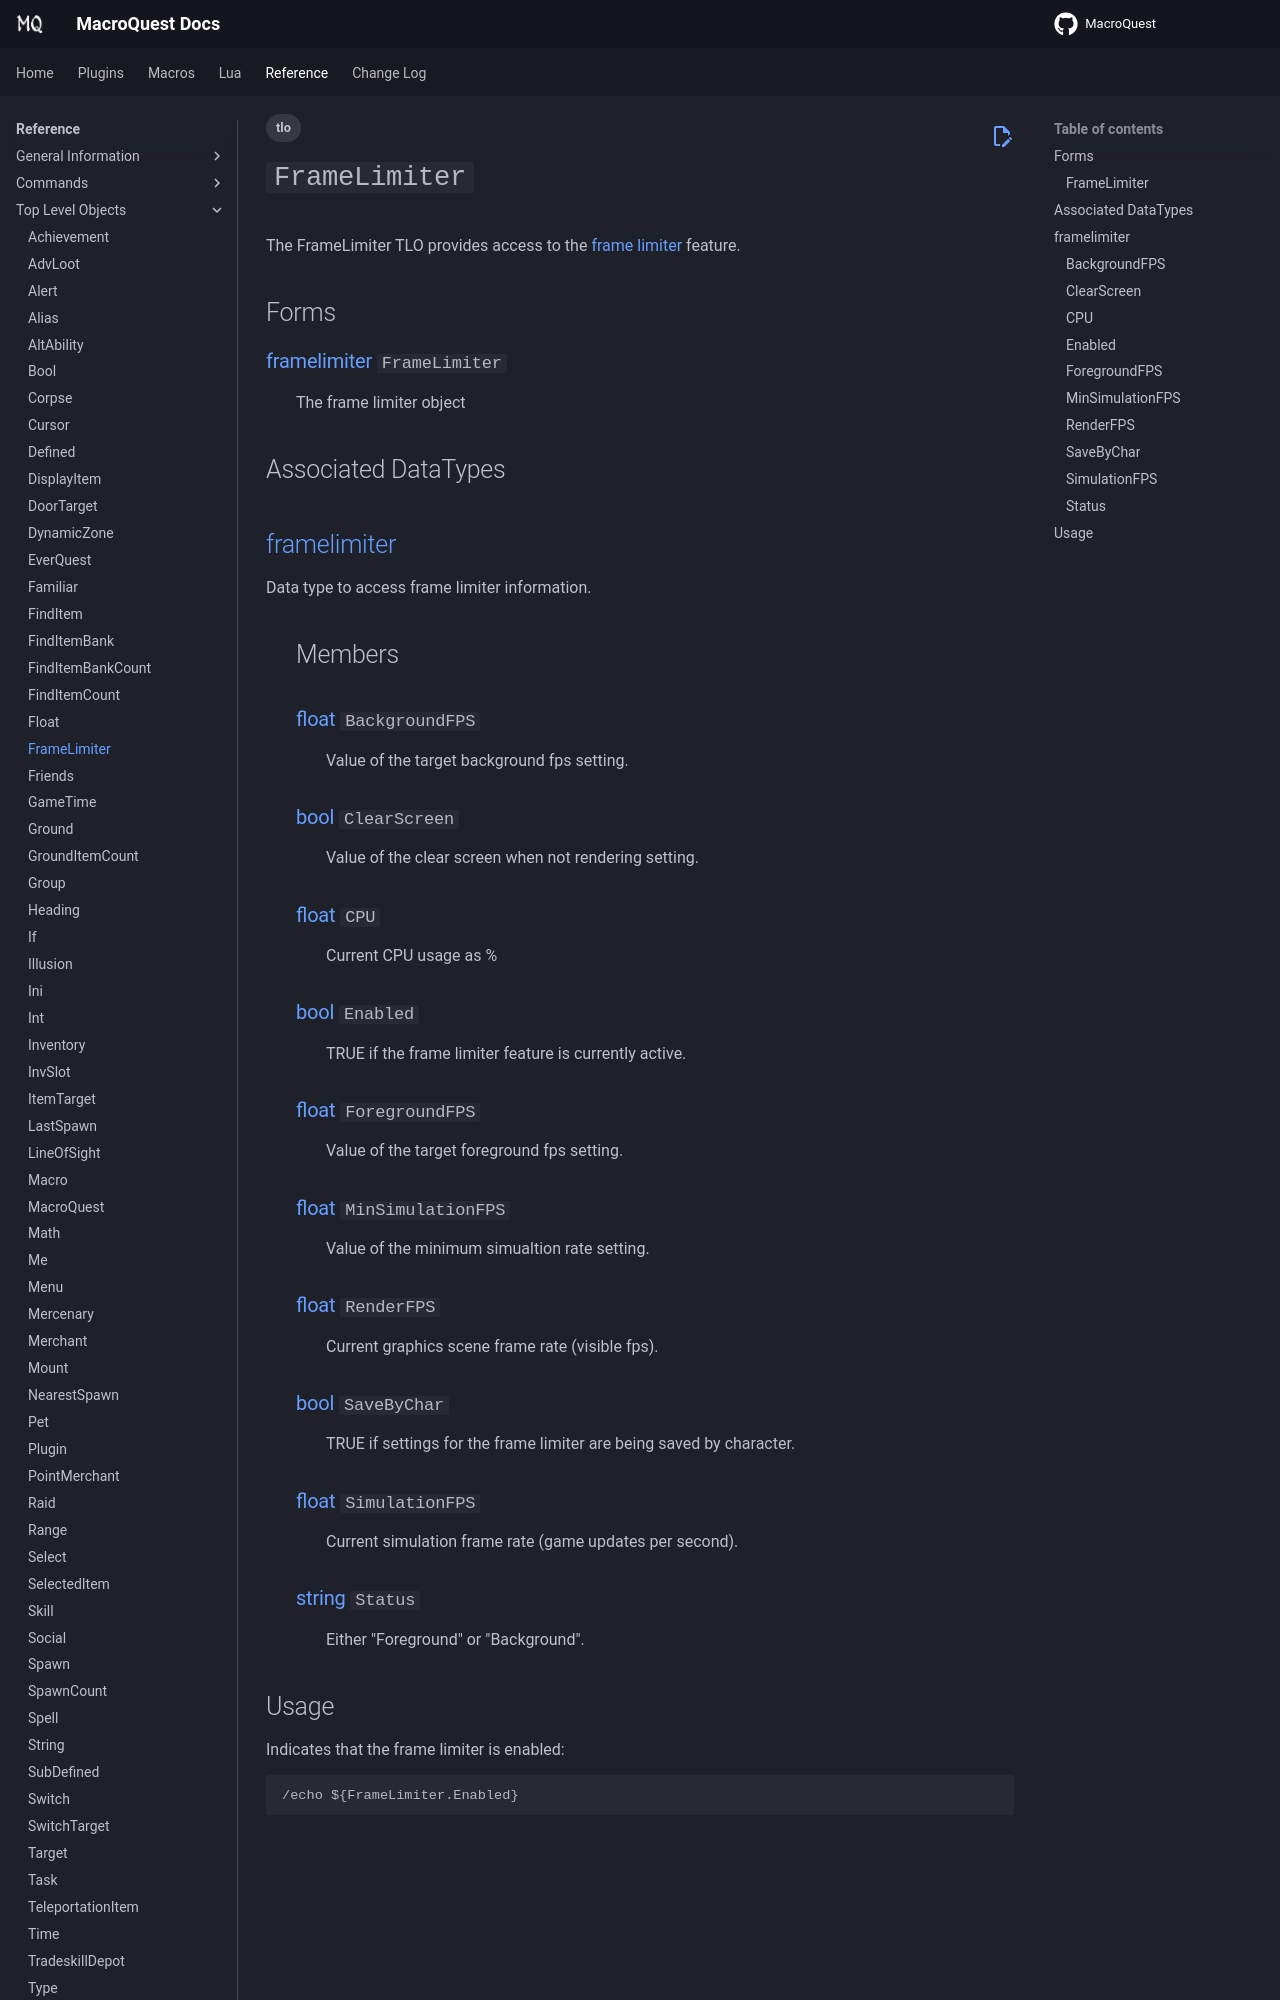

repository: macroquest/docs · page: reference/top-level-objects/tlo-framelimiter/index.html · generator: jekyll

---
tags:
   - tlo
---
# `FrameLimiter`

<!--tlo-desc-start-->
The FrameLimiter TLO provides access to the [frame limiter](../../main/features/framelimiter.md) feature.
<!--tlo-desc-end-->

## Forms
<!--tlo-forms-start-->
### {{ renderMember(type='framelimiter', name='FrameLimiter') }}

:   The frame limiter object
<!--tlo-forms-end-->

## Associated DataTypes
<!--tlo-datatypes-start-->
## [framelimiter](../data-types/datatype-framelimiter.md)
{%
  include-markdown "reference/data-types/datatype-framelimiter.md"
  start="<!--dt-desc-start-->"
  end="<!--dt-desc-end-->"
  trailing-newlines=false
%} {{ readMore('reference/data-types/datatype-framelimiter.md') }}
:    <h2>Members</h2>
    {%
    include-markdown "reference/data-types/datatype-framelimiter.md"
    start="<!--dt-members-start-->"
    end="<!--dt-members-end-->"
    heading-offset=0
    %}
    {%
    include-markdown "reference/data-types/datatype-framelimiter.md"
    start="<!--dt-linkrefs-start-->"
    end="<!--dt-linkrefs-end-->"
    %} 

<!--tlo-datatypes-end-->
